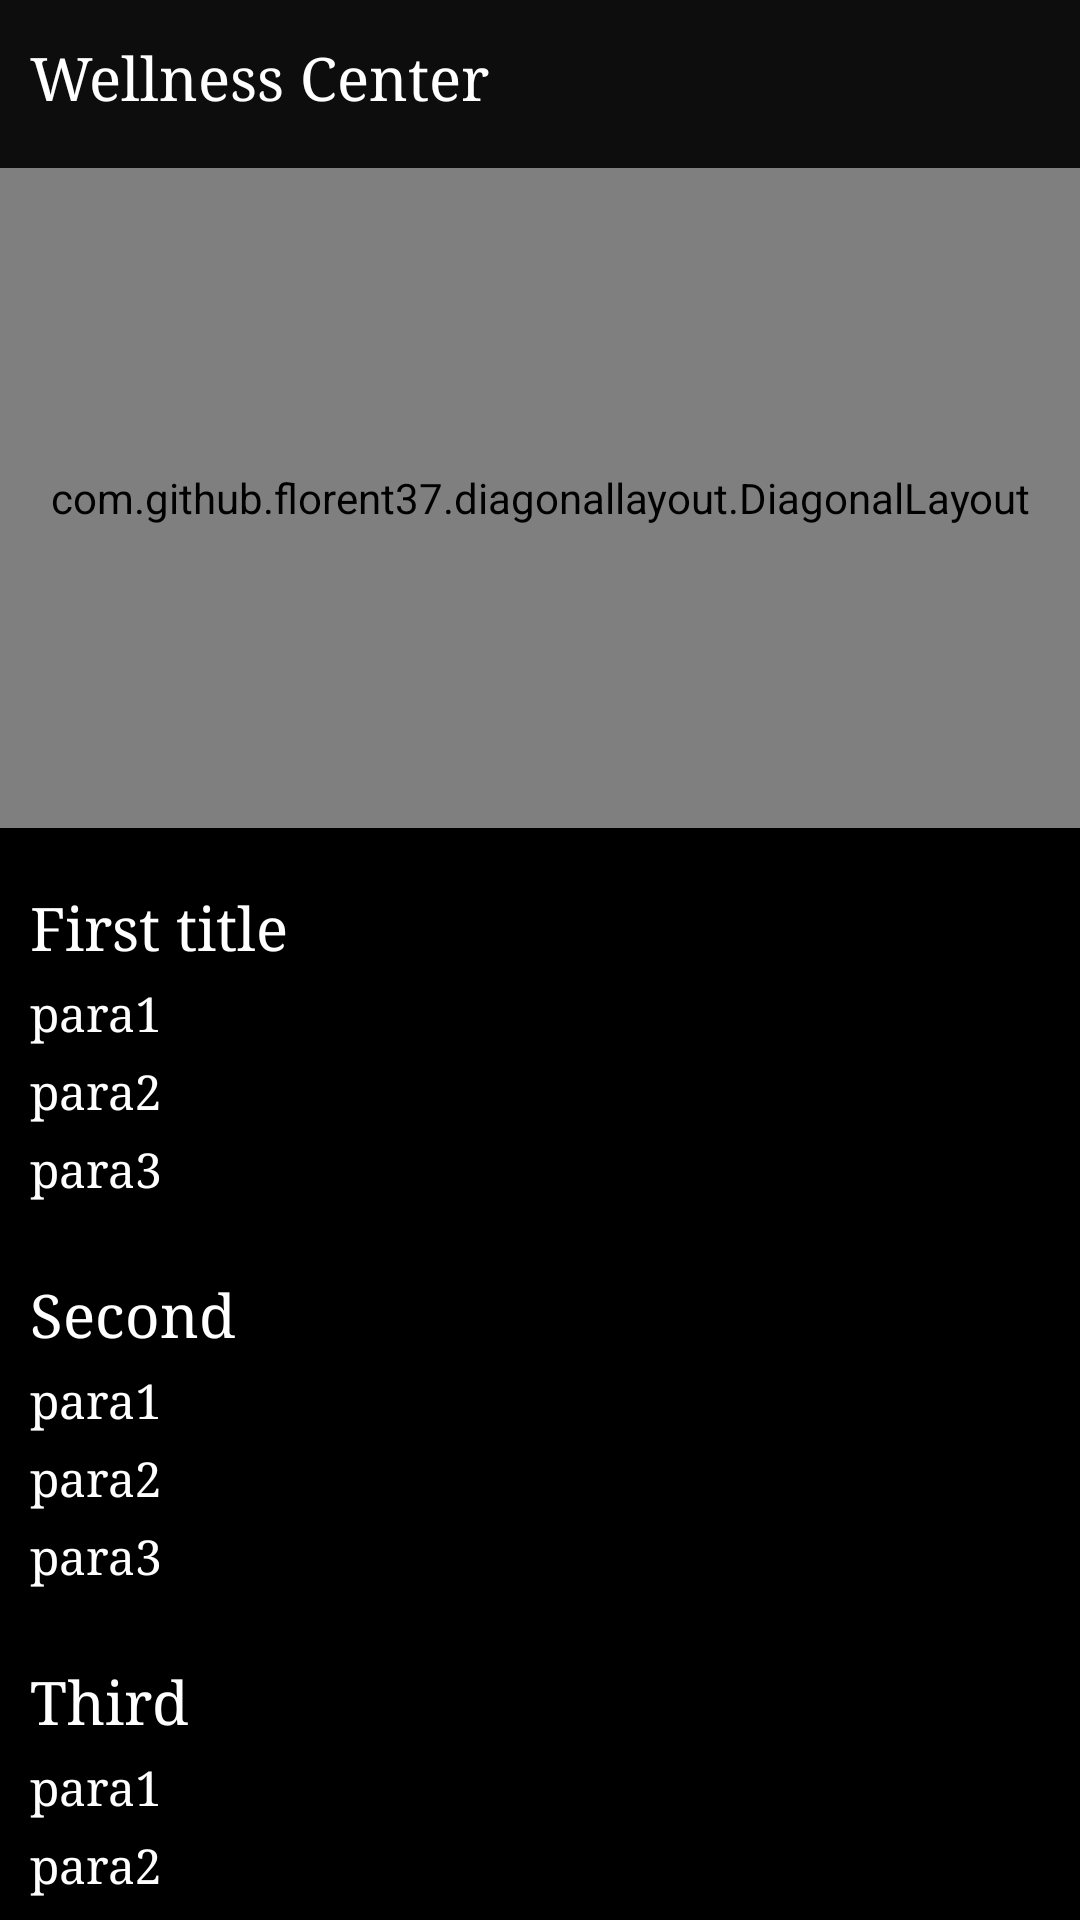

Android layout source for this screen:
<!-- AndroidManifest.xml: application theme Theme.AppCompat.NoActionBar -->
<!-- res/layout/activity_articles.xml -->
<?xml version="1.0" encoding="utf-8"?>
<androidx.constraintlayout.widget.ConstraintLayout xmlns:android="http://schemas.android.com/apk/res/android"
    xmlns:app="http://schemas.android.com/apk/res-auto"
    xmlns:tools="http://schemas.android.com/tools"
    android:layout_width="match_parent"
    android:layout_height="match_parent"
    android:background="@color/black"
    tools:context=".activities.ArticlesActivity">

    <View
        android:id="@+id/toolbar"
        android:layout_width="match_parent"
        android:layout_height="?attr/actionBarSize"
        android:background="#0DFFFDFD"
        app:layout_constraintEnd_toEndOf="parent"
        app:layout_constraintStart_toStartOf="parent"
        app:layout_constraintTop_toTopOf="parent" />

    <TextView
        android:id="@+id/wellness_txt"
        android:layout_width="wrap_content"
        android:layout_height="wrap_content"
        android:layout_marginStart="10dp"
        android:layout_marginTop="5dp"
        android:fontFamily="serif"
        android:paddingBottom="10dp"
        android:text="Wellness Center"
        android:textColor="@color/white"
        android:textSize="20sp"
        app:layout_constraintBottom_toBottomOf="@+id/toolbar"
        app:layout_constraintStart_toStartOf="parent"
        app:layout_constraintTop_toTopOf="parent" />

    <androidx.core.widget.NestedScrollView
        android:layout_width="match_parent"
        android:layout_height="670dp"
        app:layout_constraintEnd_toEndOf="parent"
        app:layout_constraintStart_toStartOf="parent"
        app:layout_constraintTop_toBottomOf="@id/toolbar">

        <LinearLayout
            android:layout_width="match_parent"
            android:layout_height="wrap_content"
            android:orientation="vertical">

            <com.github.florent37.diagonallayout.DiagonalLayout
                android:id="@+id/diagonalLayout"
                android:layout_width="match_parent"
                android:layout_height="220dp"
                android:elevation="10dp"
                app:diagonal_angle="13"
                app:diagonal_direction="left"
                app:diagonal_position="bottom"
                app:layout_constraintEnd_toEndOf="parent"
                app:layout_constraintHorizontal_bias="0.5"
                app:layout_constraintStart_toStartOf="parent"
                app:layout_constraintTop_toTopOf="parent">

                <ImageView
                    android:id="@+id/wellness_img"
                    android:layout_width="match_parent"
                    android:layout_height="match_parent"
                    android:layout_marginStart="10dp"
                    android:layout_marginEnd="10dp"
                    android:scaleType="centerCrop"
                    android:src="@drawable/wellness_diagonal" />

            </com.github.florent37.diagonallayout.DiagonalLayout>

            <TextView
                android:id="@+id/articles_first"
                android:layout_width="match_parent"
                android:layout_height="wrap_content"
                android:layout_marginStart="10dp"
                android:layout_marginTop="20dp"
                android:layout_marginEnd="10dp"
                android:layout_marginBottom="5dp"
                android:fontFamily="serif"
                android:text="First title"
                android:textColor="@color/white"
                android:textSize="20sp" />

            <TextView
                android:id="@+id/first_para1"
                android:layout_width="match_parent"
                android:layout_height="wrap_content"
                android:layout_marginStart="10dp"
                android:layout_marginEnd="10dp"
                android:layout_marginBottom="5dp"
                android:fontFamily="serif"
                android:text="para1"
                android:textColor="@color/white"
                android:textSize="16sp" />

            <TextView
                android:id="@+id/first_para2"
                android:layout_width="match_parent"
                android:layout_height="wrap_content"
                android:layout_marginStart="10dp"
                android:layout_marginEnd="10dp"
                android:layout_marginBottom="5dp"
                android:fontFamily="serif"
                android:text="para2"
                android:textColor="@color/white"
                android:textSize="16sp" />

            <TextView
                android:id="@+id/first_para3"
                android:layout_width="match_parent"
                android:layout_height="wrap_content"
                android:layout_marginStart="10dp"
                android:layout_marginEnd="10dp"
                android:layout_marginBottom="5dp"
                android:fontFamily="serif"
                android:text="para3"
                android:textColor="@color/white"
                android:textSize="16sp" />

            <TextView
                android:id="@+id/articles_second"
                android:layout_width="match_parent"
                android:layout_height="wrap_content"
                android:layout_marginStart="10dp"
                android:layout_marginTop="20dp"
                android:layout_marginEnd="10dp"
                android:layout_marginBottom="5dp"
                android:fontFamily="serif"
                android:text="Second"
                android:textColor="@color/white"
                android:textSize="20sp" />

            <TextView
                android:id="@+id/second_para1"
                android:layout_width="match_parent"
                android:layout_height="wrap_content"
                android:layout_marginStart="10dp"
                android:layout_marginEnd="10dp"
                android:layout_marginBottom="5dp"
                android:fontFamily="serif"
                android:text="para1"
                android:textColor="@color/white"
                android:textSize="16sp" />

            <TextView
                android:id="@+id/second_para2"
                android:layout_width="match_parent"
                android:layout_height="wrap_content"
                android:layout_marginStart="10dp"
                android:layout_marginEnd="10dp"
                android:layout_marginBottom="5dp"
                android:fontFamily="serif"
                android:text="para2"
                android:textColor="@color/white"
                android:textSize="16sp" />

            <TextView
                android:id="@+id/second_para3"
                android:layout_width="match_parent"
                android:layout_height="wrap_content"
                android:layout_marginStart="10dp"
                android:layout_marginEnd="10dp"
                android:layout_marginBottom="5dp"
                android:fontFamily="serif"
                android:text="para3"
                android:textColor="@color/white"
                android:textSize="16sp" />


            <TextView
                android:id="@+id/articles_third"
                android:layout_width="match_parent"
                android:layout_height="wrap_content"
                android:layout_marginStart="10dp"
                android:layout_marginTop="20dp"
                android:layout_marginEnd="10dp"
                android:layout_marginBottom="5dp"
                android:fontFamily="serif"
                android:text="Third"
                android:textColor="@color/white"
                android:textSize="20sp" />

            <TextView
                android:id="@+id/third_para1"
                android:layout_width="match_parent"
                android:layout_height="wrap_content"
                android:layout_marginStart="10dp"
                android:layout_marginEnd="10dp"
                android:layout_marginBottom="5dp"
                android:fontFamily="serif"
                android:text="para1"
                android:textColor="@color/white"
                android:textSize="16sp" />

            <TextView
                android:id="@+id/third_para2"
                android:layout_width="match_parent"
                android:layout_height="wrap_content"
                android:layout_marginStart="10dp"
                android:layout_marginEnd="10dp"
                android:layout_marginBottom="5dp"
                android:fontFamily="serif"
                android:text="para2"
                android:textColor="@color/white"
                android:textSize="16sp" />

            <TextView
                android:id="@+id/third_para3"
                android:layout_width="match_parent"
                android:layout_height="wrap_content"
                android:layout_marginStart="10dp"
                android:layout_marginEnd="10dp"
                android:layout_marginBottom="5dp"
                android:fontFamily="serif"
                android:text="para3"
                android:textColor="@color/white"
                android:textSize="16sp" />

        </LinearLayout>

    </androidx.core.widget.NestedScrollView>


</androidx.constraintlayout.widget.ConstraintLayout>
<!-- resources referenced by this layout -->
<resources>
  <color name="black">#FF000000</color>
  <color name="white">#FFFFFFFF</color>
  <!-- drawable wellness_diagonal: jpg bitmap (drawable, 252638 bytes) -->
</resources>
